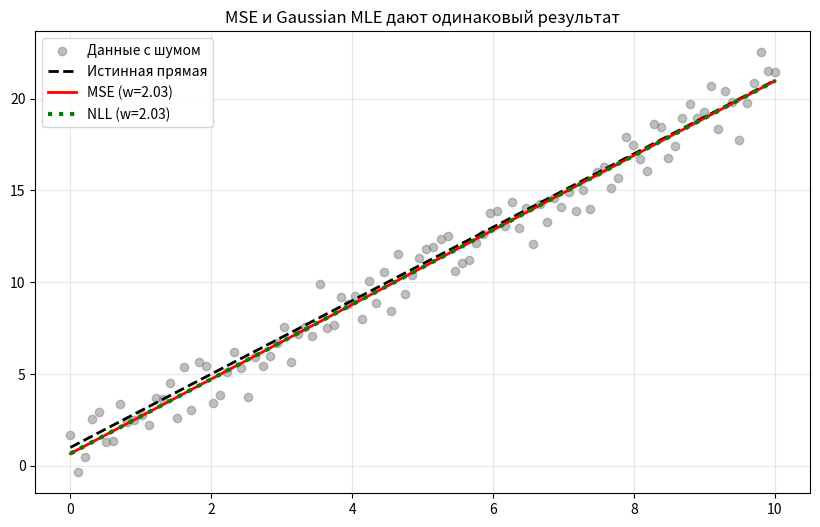

Here is the Python script that generated this plot:
import numpy as np
from scipy.optimize import minimize
import matplotlib.pyplot as plt

n_samples = 100
x = np.linspace(0, 10, n_samples)

true_w, true_b, true_sigma = 2.0, 1.0, 1.0
noise = np.random.normal(0, true_sigma, n_samples)
y = true_w * x + true_b + noise

def mse_loss(params, x, y):
  w, b = params[0], params[1]
  y_pred = w * x + b
  return ((y - y_pred)**2).mean()

def nll_gaussian(params, x, y, sigma):
  w, b = params[0], params[1]
  y_pred = w * x + b
  n = len(y)
  nll = (n / 2) * np.log(2 * np.pi * sigma**2) + (1 / (2 * sigma**2)) * np.sum((y - y_pred)**2)
  return nll

initial_guess = [0.0, 0.0]

result_mse = minimize(mse_loss, initial_guess, args=(x, y), method='Nelder-Mead')
w_mse, b_mse = result_mse.x

result_nll = minimize(nll_gaussian, initial_guess, args=(x, y, true_sigma), method='Nelder-Mead')
w_nll, b_nll = result_nll.x

print(f"Истинные параметры:    w = {true_w:.4f}, b = {true_b:.4f}")
print(f"Найдено через MSE:     w = {w_mse:.4f}, b = {b_mse:.4f}")
print(f"Найдено через NLL:     w = {w_nll:.4f}, b = {b_nll:.4f}")

plt.figure(figsize=(10, 6))
plt.scatter(x, y, alpha=0.5, label='Данные с шумом', color='gray')
plt.plot(x, true_w * x + true_b, 'k--', label='Истинная прямая', linewidth=2)
plt.plot(x, w_mse * x + b_mse, 'r-', label=f'MSE (w={w_mse:.2f})', linewidth=2)
plt.plot(x, w_nll * x + b_nll, 'g:', label=f'NLL (w={w_nll:.2f})', linewidth=3)
plt.legend()
plt.title('MSE и Gaussian MLE дают одинаковый результат')
plt.grid(True, alpha=0.3)
plt.show()
